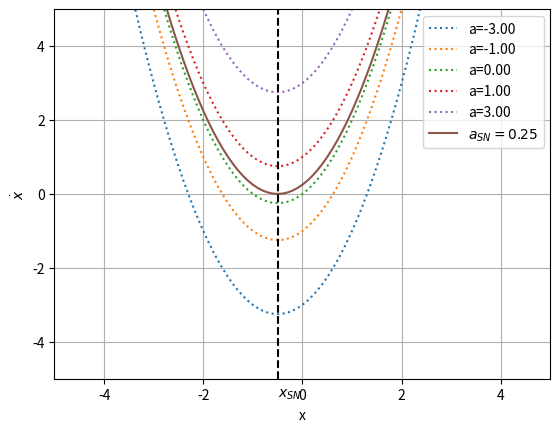

The script that saved this image:

import sys
import numpy as np
import matplotlib.pyplot as plt

def main(argv):
    xsn = -.5
    asn = .25
    xlim = (-5, 5)
    ylim = (-5, 5)
    deltaY = .5
    xs = np.arange(-10, 10, .1)
    asCol = (-3, -1, 0, 1, 3)
    f = lambda x, a: a+x+x**2
    for a in asCol:
        plt.plot(xs, f(x=xs, a=a), label="a=%.02f"%(a), linestyle="dotted")
    plt.plot(xs, f(x=xs, a=asn), label=r"$a_{SN}=%.02f$"%(asn), 
                 linestyle="solid")
    plt.axvline(x=xsn, color="black", linestyle="dashed")
    plt.text(xsn, min(ylim)-deltaY, r"$x_{SN}$")
    plt.xlim(xlim)
    plt.ylim(ylim)
    plt.grid()
    plt.legend()
    plt.xlabel("x")
    plt.ylabel(r"$\dot{x}$")
    plt.show()

if __name__=="__main__":
    main(sys.argv)
